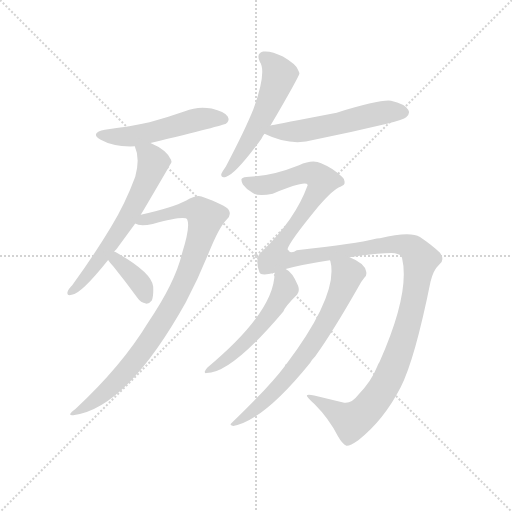
t = 0.00 s
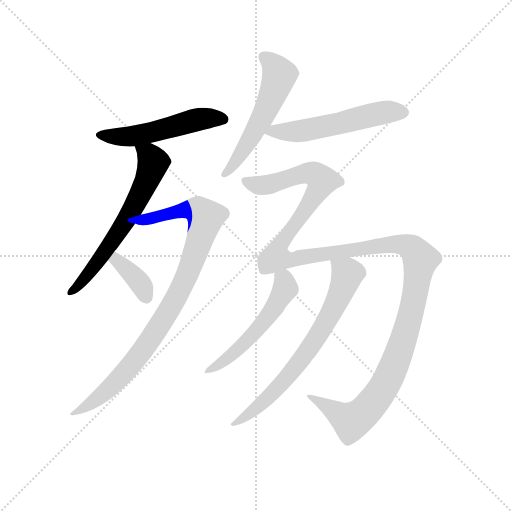
t = 1.60 s
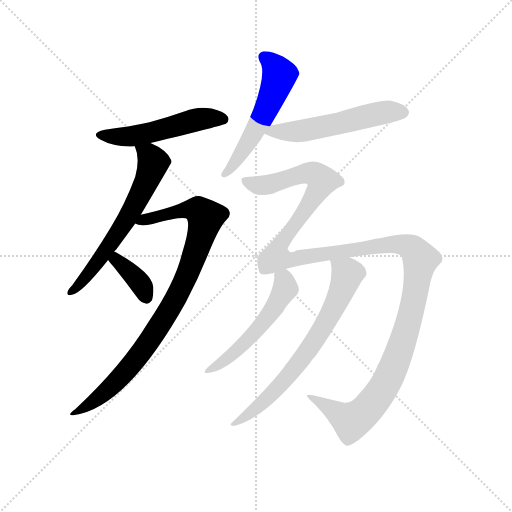
t = 3.19 s
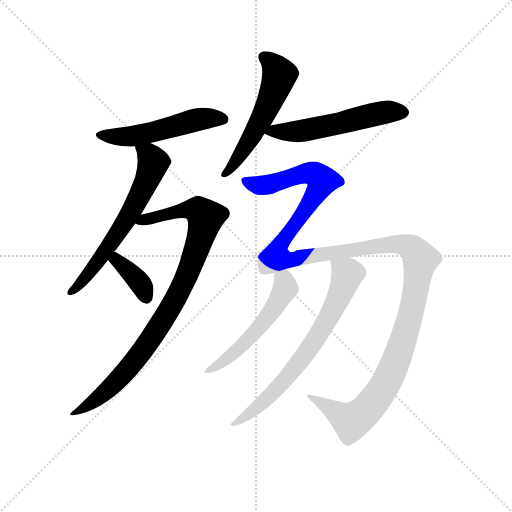
t = 4.79 s
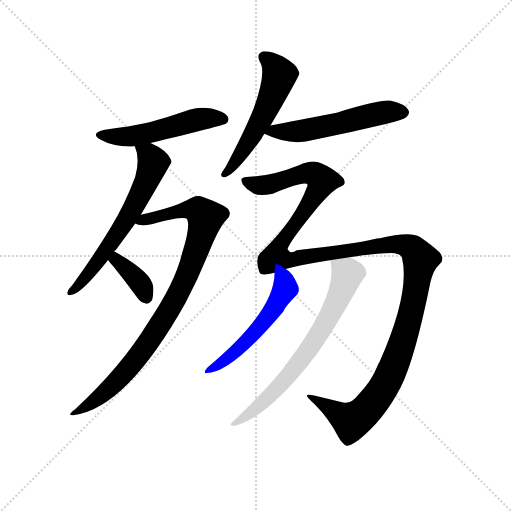
t = 6.39 s
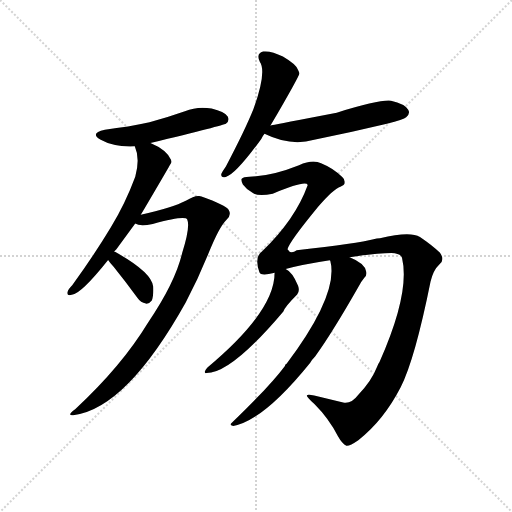
t = 7.99 s

The animated SVG that drew these frames (rendered in a browser with its animation timeline set to each time). Animation: 9 CSS @keyframes rules; one cycle of 7.99 s.

<svg version="1.1" viewBox="0 0 1024 1024" xmlns="http://www.w3.org/2000/svg">
  <g stroke="lightgray" stroke-dasharray="1,1" stroke-width="1" transform="scale(4, 4)">
    <line x1="0" y1="0" x2="256" y2="256"></line>
    <line x1="256" y1="0" x2="0" y2="256"></line>
    <line x1="128" y1="0" x2="128" y2="256"></line>
    <line x1="0" y1="128" x2="256" y2="128"></line>
  </g>
  <g transform="scale(0.92, -0.92) translate(60, -850)">
    <style type="text/css">
      
        @keyframes keyframes0 {
          from {
            stroke: blue;
            stroke-dashoffset: 526;
            stroke-width: 128;
          }
          63% {
            animation-timing-function: step-end;
            stroke: blue;
            stroke-dashoffset: 0;
            stroke-width: 128;
          }
          to {
            stroke: black;
            stroke-width: 1024;
          }
        }
        #make-me-a-hanzi-animation-0 {
          animation: keyframes0 0.6780598958333334s both;
          animation-delay: 0s;
          animation-timing-function: linear;
        }
      
        @keyframes keyframes1 {
          from {
            stroke: blue;
            stroke-dashoffset: 639;
            stroke-width: 128;
          }
          68% {
            animation-timing-function: step-end;
            stroke: blue;
            stroke-dashoffset: 0;
            stroke-width: 128;
          }
          to {
            stroke: black;
            stroke-width: 1024;
          }
        }
        #make-me-a-hanzi-animation-1 {
          animation: keyframes1 0.77001953125s both;
          animation-delay: 0.6780598958333334s;
          animation-timing-function: linear;
        }
      
        @keyframes keyframes2 {
          from {
            stroke: blue;
            stroke-dashoffset: 933;
            stroke-width: 128;
          }
          75% {
            animation-timing-function: step-end;
            stroke: blue;
            stroke-dashoffset: 0;
            stroke-width: 128;
          }
          to {
            stroke: black;
            stroke-width: 1024;
          }
        }
        #make-me-a-hanzi-animation-2 {
          animation: keyframes2 1.00927734375s both;
          animation-delay: 1.4480794270833335s;
          animation-timing-function: linear;
        }
      
        @keyframes keyframes3 {
          from {
            stroke: blue;
            stroke-dashoffset: 370;
            stroke-width: 128;
          }
          55% {
            animation-timing-function: step-end;
            stroke: blue;
            stroke-dashoffset: 0;
            stroke-width: 128;
          }
          to {
            stroke: black;
            stroke-width: 1024;
          }
        }
        #make-me-a-hanzi-animation-3 {
          animation: keyframes3 0.5511067708333334s both;
          animation-delay: 2.4573567708333335s;
          animation-timing-function: linear;
        }
      
        @keyframes keyframes4 {
          from {
            stroke: blue;
            stroke-dashoffset: 554;
            stroke-width: 128;
          }
          64% {
            animation-timing-function: step-end;
            stroke: blue;
            stroke-dashoffset: 0;
            stroke-width: 128;
          }
          to {
            stroke: black;
            stroke-width: 1024;
          }
        }
        #make-me-a-hanzi-animation-4 {
          animation: keyframes4 0.7008463541666666s both;
          animation-delay: 3.008463541666667s;
          animation-timing-function: linear;
        }
      
        @keyframes keyframes5 {
          from {
            stroke: blue;
            stroke-dashoffset: 554;
            stroke-width: 128;
          }
          64% {
            animation-timing-function: step-end;
            stroke: blue;
            stroke-dashoffset: 0;
            stroke-width: 128;
          }
          to {
            stroke: black;
            stroke-width: 1024;
          }
        }
        #make-me-a-hanzi-animation-5 {
          animation: keyframes5 0.7008463541666666s both;
          animation-delay: 3.7093098958333335s;
          animation-timing-function: linear;
        }
      
        @keyframes keyframes6 {
          from {
            stroke: blue;
            stroke-dashoffset: 1466;
            stroke-width: 128;
          }
          83% {
            animation-timing-function: step-end;
            stroke: blue;
            stroke-dashoffset: 0;
            stroke-width: 128;
          }
          to {
            stroke: black;
            stroke-width: 1024;
          }
        }
        #make-me-a-hanzi-animation-6 {
          animation: keyframes6 1.4430338541666667s both;
          animation-delay: 4.41015625s;
          animation-timing-function: linear;
        }
      
        @keyframes keyframes7 {
          from {
            stroke: blue;
            stroke-dashoffset: 539;
            stroke-width: 128;
          }
          64% {
            animation-timing-function: step-end;
            stroke: blue;
            stroke-dashoffset: 0;
            stroke-width: 128;
          }
          to {
            stroke: black;
            stroke-width: 1024;
          }
        }
        #make-me-a-hanzi-animation-7 {
          animation: keyframes7 0.6886393229166666s both;
          animation-delay: 5.853190104166667s;
          animation-timing-function: linear;
        }
      
        @keyframes keyframes8 {
          from {
            stroke: blue;
            stroke-dashoffset: 708;
            stroke-width: 128;
          }
          70% {
            animation-timing-function: step-end;
            stroke: blue;
            stroke-dashoffset: 0;
            stroke-width: 128;
          }
          to {
            stroke: black;
            stroke-width: 1024;
          }
        }
        #make-me-a-hanzi-animation-8 {
          animation: keyframes8 0.826171875s both;
          animation-delay: 6.541829427083334s;
          animation-timing-function: linear;
        }
      
    </style>
    
      <path d="M 267 539 Q 427 578 431 581 Q 440 588 435 597 Q 428 607 400 614 Q 370 620 342 608 Q 305 595 265 584 Q 220 574 168 568 Q 134 561 159 546 Q 187 530 233 532 L 267 539 Z" fill="lightgray"></path>
    
      <path d="M 188 302 Q 189 305 193 308 L 234 364 L 246 383 Q 312 495 313 498 Q 312 501 312 502 Q 303 524 267 539 C 240 552 224 559 233 532 Q 245 505 234 466 Q 213 409 181 356 Q 145 296 97 230 Q 88 221 87 216 Q 84 206 96 209 Q 117 212 175 285 L 188 302 Z" fill="lightgray"></path>
    
      <path d="M 234 364 Q 244 357 272 363 Q 342 382 347 373 Q 354 357 336 300 Q 321 236 262 149 Q 205 55 104 -39 Q 82 -55 102 -52 Q 216 -36 344 193 Q 371 244 394 301 Q 416 356 432 372 Q 444 382 437 394 Q 431 404 378 423 Q 366 427 345 414 Q 314 398 246 383 C 217 376 204 369 234 364 Z" fill="lightgray"></path>
    
      <path d="M 175 285 Q 179 279 187 270 Q 212 239 239 202 Q 246 192 257 190 Q 264 189 270 197 Q 274 206 273 227 Q 270 258 191 302 Q 190 303 188 302 C 159 307 159 307 175 285 Z" fill="lightgray"></path>
    
      <path d="M 528 577 Q 591 685 591 691 Q 590 694 588 698 Q 584 710 555 727 Q 530 740 512 738 Q 496 734 505 715 Q 520 694 491 613 Q 473 568 431 488 Q 424 478 421 472 Q 420 462 432 466 Q 453 472 508 548 Q 511 554 515 559 L 528 577 Z" fill="lightgray"></path>
    
      <path d="M 515 559 Q 572 531 623 546 Q 701 562 781 581 Q 818 590 823 595 Q 833 604 827 612 Q 820 624 790 631 Q 766 634 672 605 Q 542 580 533 578 Q 530 578 528 577 C 499 571 492 570 515 559 Z" fill="lightgray"></path>
    
      <path d="M 719 -8 Q 703 -29 686 -25 L 623 -10 Q 608 -6 607 -10 Q 607 -14 624 -29 Q 655 -60 675 -99 Q 684 -115 693 -119 Q 700 -120 719 -107 Q 774 -64 811 8 Q 842 69 876 238 Q 882 263 895 275 Q 908 285 896 301 Q 881 316 853 335 Q 831 348 766 332 Q 759 332 752 330 Q 719 321 585 306 Q 572 296 565 308 Q 568 323 632 401 Q 666 440 680 444 Q 690 448 689 453 Q 690 460 684 465 Q 665 484 638 495 Q 620 504 590 491 Q 530 467 482 466 Q 469 466 465 461 Q 464 457 468 449 Q 475 439 489 431 Q 501 422 533 429 Q 605 459 609 448 Q 582 373 510 304 Q 492 292 504 258 Q 507 249 537 257 L 561 265 Q 598 275 657 284 L 700 291 Q 761 300 791 300 Q 812 299 814 289 Q 832 214 765 63 Q 762 59 760 53 Q 747 20 719 -8 Z" fill="lightgray"></path>
    
      <path d="M 537 257 Q 537 173 391 51 Q 387 47 385 42 Q 385 38 389 39 Q 443 39 556 173 Q 559 183 586 210 Q 592 217 588 229 Q 575 259 561 265 C 538 281 538 281 537 257 Z" fill="lightgray"></path>
    
      <path d="M 657 284 L 658 283 Q 677 211 563 59 Q 560 58 559 54 Q 528 12 444 -69 Q 437 -75 447 -76 Q 513 -64 614 61 Q 618 68 625 75 Q 662 126 719 226 Q 726 239 732 246 Q 738 250 736 260 Q 733 278 700 291 C 673 303 650 313 657 284 Z" fill="lightgray"></path>
    
    
      <clipPath id="make-me-a-hanzi-clip-0">
        <path d="M 267 539 Q 427 578 431 581 Q 440 588 435 597 Q 428 607 400 614 Q 370 620 342 608 Q 305 595 265 584 Q 220 574 168 568 Q 134 561 159 546 Q 187 530 233 532 L 267 539 Z"></path>
      </clipPath>
      <path clip-path="url(#make-me-a-hanzi-clip-0)" d="M 161 558 L 182 553 L 234 555 L 378 592 L 426 591" fill="none" id="make-me-a-hanzi-animation-0" stroke-dasharray="398 796" stroke-linecap="round"></path>
    
      <clipPath id="make-me-a-hanzi-clip-1">
        <path d="M 188 302 Q 189 305 193 308 L 234 364 L 246 383 Q 312 495 313 498 Q 312 501 312 502 Q 303 524 267 539 C 240 552 224 559 233 532 Q 245 505 234 466 Q 213 409 181 356 Q 145 296 97 230 Q 88 221 87 216 Q 84 206 96 209 Q 117 212 175 285 L 188 302 Z"></path>
      </clipPath>
      <path clip-path="url(#make-me-a-hanzi-clip-1)" d="M 240 528 L 265 512 L 273 496 L 247 428 L 157 284 L 94 216" fill="none" id="make-me-a-hanzi-animation-1" stroke-dasharray="511 1022" stroke-linecap="round"></path>
    
      <clipPath id="make-me-a-hanzi-clip-2">
        <path d="M 234 364 Q 244 357 272 363 Q 342 382 347 373 Q 354 357 336 300 Q 321 236 262 149 Q 205 55 104 -39 Q 82 -55 102 -52 Q 216 -36 344 193 Q 371 244 394 301 Q 416 356 432 372 Q 444 382 437 394 Q 431 404 378 423 Q 366 427 345 414 Q 314 398 246 383 C 217 376 204 369 234 364 Z"></path>
      </clipPath>
      <path clip-path="url(#make-me-a-hanzi-clip-2)" d="M 240 367 L 348 394 L 371 393 L 387 377 L 350 261 L 285 138 L 241 75 L 180 7 L 106 -46" fill="none" id="make-me-a-hanzi-animation-2" stroke-dasharray="805 1610" stroke-linecap="round"></path>
    
      <clipPath id="make-me-a-hanzi-clip-3">
        <path d="M 175 285 Q 179 279 187 270 Q 212 239 239 202 Q 246 192 257 190 Q 264 189 270 197 Q 274 206 273 227 Q 270 258 191 302 Q 190 303 188 302 C 159 307 159 307 175 285 Z"></path>
      </clipPath>
      <path clip-path="url(#make-me-a-hanzi-clip-3)" d="M 183 286 L 196 284 L 236 245 L 257 205" fill="none" id="make-me-a-hanzi-animation-3" stroke-dasharray="242 484" stroke-linecap="round"></path>
    
      <clipPath id="make-me-a-hanzi-clip-4">
        <path d="M 528 577 Q 591 685 591 691 Q 590 694 588 698 Q 584 710 555 727 Q 530 740 512 738 Q 496 734 505 715 Q 520 694 491 613 Q 473 568 431 488 Q 424 478 421 472 Q 420 462 432 466 Q 453 472 508 548 Q 511 554 515 559 L 528 577 Z"></path>
      </clipPath>
      <path clip-path="url(#make-me-a-hanzi-clip-4)" d="M 515 725 L 548 687 L 533 643 L 474 529 L 428 472" fill="none" id="make-me-a-hanzi-animation-4" stroke-dasharray="426 852" stroke-linecap="round"></path>
    
      <clipPath id="make-me-a-hanzi-clip-5">
        <path d="M 515 559 Q 572 531 623 546 Q 701 562 781 581 Q 818 590 823 595 Q 833 604 827 612 Q 820 624 790 631 Q 766 634 672 605 Q 542 580 533 578 Q 530 578 528 577 C 499 571 492 570 515 559 Z"></path>
      </clipPath>
      <path clip-path="url(#make-me-a-hanzi-clip-5)" d="M 525 559 L 534 565 L 610 568 L 772 605 L 817 605" fill="none" id="make-me-a-hanzi-animation-5" stroke-dasharray="426 852" stroke-linecap="round"></path>
    
      <clipPath id="make-me-a-hanzi-clip-6">
        <path d="M 719 -8 Q 703 -29 686 -25 L 623 -10 Q 608 -6 607 -10 Q 607 -14 624 -29 Q 655 -60 675 -99 Q 684 -115 693 -119 Q 700 -120 719 -107 Q 774 -64 811 8 Q 842 69 876 238 Q 882 263 895 275 Q 908 285 896 301 Q 881 316 853 335 Q 831 348 766 332 Q 759 332 752 330 Q 719 321 585 306 Q 572 296 565 308 Q 568 323 632 401 Q 666 440 680 444 Q 690 448 689 453 Q 690 460 684 465 Q 665 484 638 495 Q 620 504 590 491 Q 530 467 482 466 Q 469 466 465 461 Q 464 457 468 449 Q 475 439 489 431 Q 501 422 533 429 Q 605 459 609 448 Q 582 373 510 304 Q 492 292 504 258 Q 507 249 537 257 L 561 265 Q 598 275 657 284 L 700 291 Q 761 300 791 300 Q 812 299 814 289 Q 832 214 765 63 Q 762 59 760 53 Q 747 20 719 -8 Z"></path>
      </clipPath>
      <path clip-path="url(#make-me-a-hanzi-clip-6)" d="M 472 456 L 502 447 L 539 451 L 571 465 L 615 474 L 641 458 L 599 384 L 543 309 L 539 290 L 574 285 L 780 319 L 814 319 L 842 305 L 854 286 L 843 211 L 810 90 L 779 16 L 747 -30 L 704 -66 L 611 -12" fill="none" id="make-me-a-hanzi-animation-6" stroke-dasharray="1338 2676" stroke-linecap="round"></path>
    
      <clipPath id="make-me-a-hanzi-clip-7">
        <path d="M 537 257 Q 537 173 391 51 Q 387 47 385 42 Q 385 38 389 39 Q 443 39 556 173 Q 559 183 586 210 Q 592 217 588 229 Q 575 259 561 265 C 538 281 538 281 537 257 Z"></path>
      </clipPath>
      <path clip-path="url(#make-me-a-hanzi-clip-7)" d="M 546 251 L 557 241 L 560 220 L 520 157 L 455 88 L 390 45" fill="none" id="make-me-a-hanzi-animation-7" stroke-dasharray="411 822" stroke-linecap="round"></path>
    
      <clipPath id="make-me-a-hanzi-clip-8">
        <path d="M 657 284 L 658 283 Q 677 211 563 59 Q 560 58 559 54 Q 528 12 444 -69 Q 437 -75 447 -76 Q 513 -64 614 61 Q 618 68 625 75 Q 662 126 719 226 Q 726 239 732 246 Q 738 250 736 260 Q 733 278 700 291 C 673 303 650 313 657 284 Z"></path>
      </clipPath>
      <path clip-path="url(#make-me-a-hanzi-clip-8)" d="M 666 280 L 695 255 L 694 248 L 675 199 L 631 120 L 554 17 L 497 -38 L 451 -70" fill="none" id="make-me-a-hanzi-animation-8" stroke-dasharray="580 1160" stroke-linecap="round"></path>
    
  </g>
</svg>
